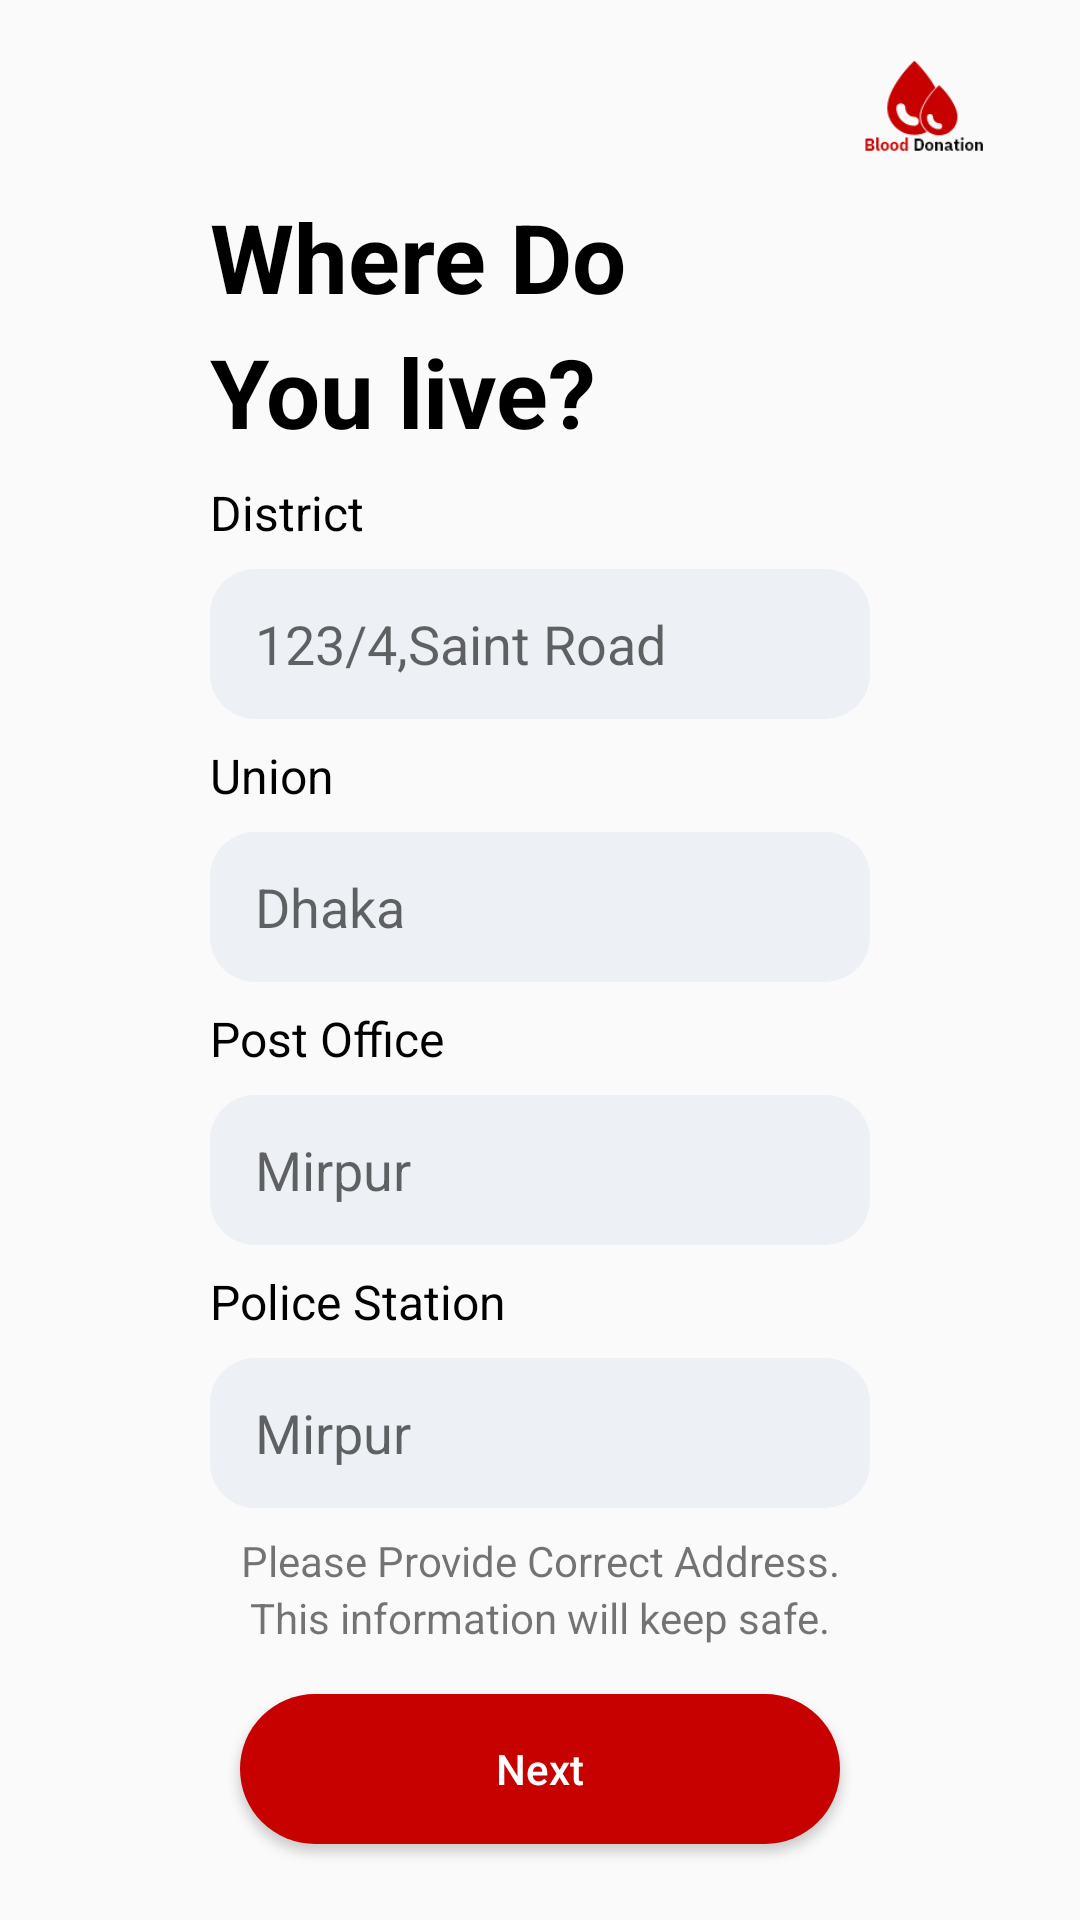

Here is an Android app screen rendered from its layout file. Give the layout XML and the strings, colors and styles it references.
<!-- AndroidManifest.xml: application theme Theme.BloodDonation -->
<!-- res/layout/activity_sign_up6.xml -->
<?xml version="1.0" encoding="utf-8"?>

<LinearLayout xmlns:android="http://schemas.android.com/apk/res/android"
    xmlns:app="http://schemas.android.com/apk/res-auto"
    xmlns:tools="http://schemas.android.com/tools"
    android:layout_width="match_parent"
    android:layout_height="match_parent"
    android:orientation="vertical"
    tools:context=".Activity.SignUpActivity6">


    <androidx.constraintlayout.widget.ConstraintLayout
        android:layout_width="match_parent"
        android:layout_height="match_parent">


        <EditText
            android:id="@+id/userPostET"
            android:layout_width="220dp"
            android:layout_height="50dp"
            android:layout_marginTop="8dp"
            android:background="@drawable/login_shape"
            android:ems="10"
            android:hint="Mirpur"
            android:inputType="text"
            android:paddingLeft="15dp"
            android:textAlignment="textStart"
            app:layout_constraintEnd_toEndOf="parent"
            app:layout_constraintStart_toStartOf="parent"
            app:layout_constraintTop_toBottomOf="@+id/textView8" />

        <EditText
            android:id="@+id/userPoliceET"
            android:layout_width="220dp"
            android:layout_height="50dp"
            android:layout_marginTop="8dp"
            android:background="@drawable/login_shape"
            android:ems="10"
            android:hint="Mirpur"
            android:inputType="text"
            android:paddingLeft="15dp"
            android:textAlignment="textStart"
            app:layout_constraintEnd_toEndOf="parent"
            app:layout_constraintStart_toStartOf="parent"
            app:layout_constraintTop_toBottomOf="@+id/textView67" />

        <ImageView
            android:id="@+id/bloodiconimg"
            android:layout_width="40dp"
            android:layout_height="40dp"
            android:layout_marginTop="16dp"
            android:layout_marginEnd="32dp"
            app:layout_constraintEnd_toEndOf="parent"
            app:layout_constraintTop_toTopOf="parent"
            app:srcCompat="@drawable/small_logo" />

        <TextView
            android:id="@+id/textView5"
            android:layout_width="wrap_content"
            android:layout_height="wrap_content"
            android:layout_marginTop="8dp"
            android:text="Where Do"
            android:textColor="@color/black"
            android:textSize="32sp"
            android:textStyle="bold"
            app:layout_constraintEnd_toEndOf="parent"
            app:layout_constraintHorizontal_bias="0.0"
            app:layout_constraintStart_toStartOf="@+id/emailTextView"
            app:layout_constraintTop_toBottomOf="@+id/bloodiconimg" />


        <TextView
            android:id="@+id/textView6"
            android:layout_width="wrap_content"
            android:layout_height="wrap_content"
            android:layout_marginTop="2dp"
            android:text="You live?"
            android:textSize="32sp"
            android:textStyle="bold"
            android:textColor="@color/black"
            app:layout_constraintEnd_toEndOf="@+id/textView5"
            app:layout_constraintHorizontal_bias="0.0"
            app:layout_constraintStart_toStartOf="@+id/emailTextView"
            app:layout_constraintTop_toBottomOf="@+id/textView5" />

        <TextView
            android:id="@+id/emailTextView"
            android:layout_width="wrap_content"
            android:layout_height="wrap_content"
            android:layout_marginTop="8dp"
            android:text="District"
            android:textColor="@color/black"
            android:textSize="16sp"
            app:layout_constraintEnd_toEndOf="parent"
            app:layout_constraintHorizontal_bias="0.0"
            app:layout_constraintStart_toStartOf="@+id/userDistrictET"
            app:layout_constraintTop_toBottomOf="@+id/textView6" />


        <EditText
            android:id="@+id/userDistrictET"
            android:layout_width="220dp"
            android:layout_height="50dp"
            android:layout_marginTop="8dp"
            android:background="@drawable/login_shape"
            android:ems="10"
            android:hint="123/4,Saint Road"
            android:inputType="text"
            android:paddingLeft="15dp"
            android:textAlignment="textStart"
            app:layout_constraintEnd_toEndOf="parent"
            app:layout_constraintStart_toStartOf="parent"
            app:layout_constraintTop_toBottomOf="@+id/emailTextView" />

        <TextView
            android:id="@+id/textView7"
            android:layout_width="wrap_content"
            android:layout_height="wrap_content"
            android:layout_marginTop="8dp"
            android:text="Union"
            android:textColor="@color/black"
            android:textSize="16sp"
            app:layout_constraintEnd_toEndOf="parent"
            app:layout_constraintHorizontal_bias="0.0"
            app:layout_constraintStart_toStartOf="@+id/userUnionET"
            app:layout_constraintTop_toBottomOf="@+id/userDistrictET" />


        <EditText
            android:id="@+id/userUnionET"
            android:layout_width="220dp"
            android:layout_height="50dp"
            android:layout_marginTop="8dp"
            android:background="@drawable/login_shape"
            android:ems="10"
            android:hint="Dhaka"
            android:inputType="text"
            android:paddingLeft="15dp"
            android:textAlignment="textStart"
            app:layout_constraintEnd_toEndOf="parent"
            app:layout_constraintStart_toStartOf="parent"
            app:layout_constraintTop_toBottomOf="@+id/textView7" />

        <TextView
            android:id="@+id/textView8"
            android:layout_width="wrap_content"
            android:layout_height="wrap_content"
            android:layout_marginTop="8dp"
            android:text="Post Office"
            android:textColor="@color/black"
            android:textSize="16sp"
            app:layout_constraintEnd_toEndOf="parent"
            app:layout_constraintHorizontal_bias="0.0"
            app:layout_constraintStart_toStartOf="@+id/userUnionET"
            app:layout_constraintTop_toBottomOf="@+id/userUnionET" />

        <TextView
            android:id="@+id/textView67"
            android:layout_width="wrap_content"
            android:layout_height="wrap_content"
            android:layout_marginTop="8dp"
            android:text="Police Station"
            android:textColor="@color/black"
            android:textSize="16sp"
            app:layout_constraintEnd_toEndOf="parent"
            app:layout_constraintHorizontal_bias="0.0"
            app:layout_constraintStart_toStartOf="@+id/userPostET"
            app:layout_constraintTop_toBottomOf="@+id/userPostET" />

        <Button
            android:id="@+id/signUpNextBtn"
            android:layout_width="200dp"
            android:layout_height="50dp"
            android:layout_marginTop="16dp"
            android:background="@drawable/login_button_shape"
            android:backgroundTint="#c70100"
            android:text="Next"
            android:textAllCaps="false"
            android:textColor="@color/white"
            app:layout_constraintEnd_toEndOf="parent"
            app:layout_constraintStart_toStartOf="parent"
            app:layout_constraintTop_toBottomOf="@+id/textView15" />

        <TextView
            android:id="@+id/textView9"
            android:layout_width="wrap_content"
            android:layout_height="wrap_content"
            android:layout_marginTop="8dp"
            android:text="Please Provide Correct Address."
            app:layout_constraintEnd_toEndOf="parent"
            app:layout_constraintStart_toStartOf="parent"
            app:layout_constraintTop_toBottomOf="@+id/userPoliceET" />

        <TextView
            android:id="@+id/textView15"
            android:layout_width="wrap_content"
            android:layout_height="wrap_content"
            android:text="This information will keep safe."
            app:layout_constraintEnd_toEndOf="parent"
            app:layout_constraintStart_toStartOf="parent"
            app:layout_constraintTop_toBottomOf="@+id/textView9" />
    </androidx.constraintlayout.widget.ConstraintLayout>


</LinearLayout>
<!-- resources referenced by this layout -->
<resources>
  <color name="black">#FF000000</color>
  <color name="white">#FFFFFFFF</color>
  <!-- drawable login_button_shape (drawable) -->
  <?xml version="1.0" encoding="utf-8"?>
  <shape xmlns:android="http://schemas.android.com/apk/res/android"
      android:shape="rectangle">
  
  
      <corners
          android:topRightRadius="80dp"
          android:topLeftRadius="80dp"
          android:bottomRightRadius="80dp"
          android:bottomLeftRadius="80dp" />
  
  
      <solid android:color="#c70100" />
  
  </shape>
  <!-- drawable login_shape (drawable) -->
  <?xml version="1.0" encoding="utf-8"?>
  <shape xmlns:android="http://schemas.android.com/apk/res/android"
      android:shape="rectangle"
      >
  
  
      <corners
          android:topRightRadius="15dp"
          android:topLeftRadius="15dp"
          android:bottomRightRadius="15dp"
          android:bottomLeftRadius="15dp"
  
          />
  
      <solid android:color="#edf0f5" />
  
  
  
  
  </shape>
  <!-- drawable small_logo: png bitmap (drawable-hdpi, 1617 bytes) -->
  <style name="Theme.BloodDonation" parent="Theme.AppCompat.DayNight.NoActionBar">
          
          <item name="colorPrimary">@color/purple_500</item>
          <item name="colorPrimaryVariant">@color/purple_700</item>
          <item name="colorOnPrimary">@color/white</item>
          
          <item name="colorSecondary">@color/teal_200</item>
          <item name="colorSecondaryVariant">@color/teal_700</item>
          <item name="colorOnSecondary">@color/black</item>
          
          <item name="android:statusBarColor" tools:targetApi="l">?attr/colorPrimaryVariant</item>
          
      </style>
  <color name="purple_500">#FF6200EE</color>
  <color name="purple_700">#FF3700B3</color>
  <color name="teal_200">#FF03DAC5</color>
  <color name="teal_700">#FF018786</color>
</resources>
